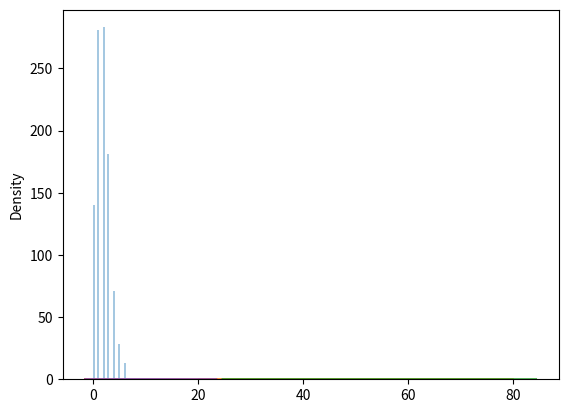

Source code (Python):
#Poisson Distribution

from numpy import random

x = random.poisson(lam=2, size=10)

print(x)

#Visualization of Poisson Distribution

import matplotlib.pyplot as plt
import seaborn as sns

sns.distplot(random.poisson(lam=2, size=1000), kde=False)

plt.show()

#Difference Between Normal and Poisson Distribution

sns.distplot(random.normal(loc=50, scale=7, size=1000), hist=False, label='normal')
sns.distplot(random.poisson(lam=50, size=1000), hist=False, label='poisson')

plt.show()

#Difference Between Binomial and Poisson Distribution

sns.distplot(random.binomial(n=1000, p=0.01, size=1000), hist=False, label='binomial')
sns.distplot(random.poisson(lam=10, size=1000), hist=False, label='poisson')

plt.show()

